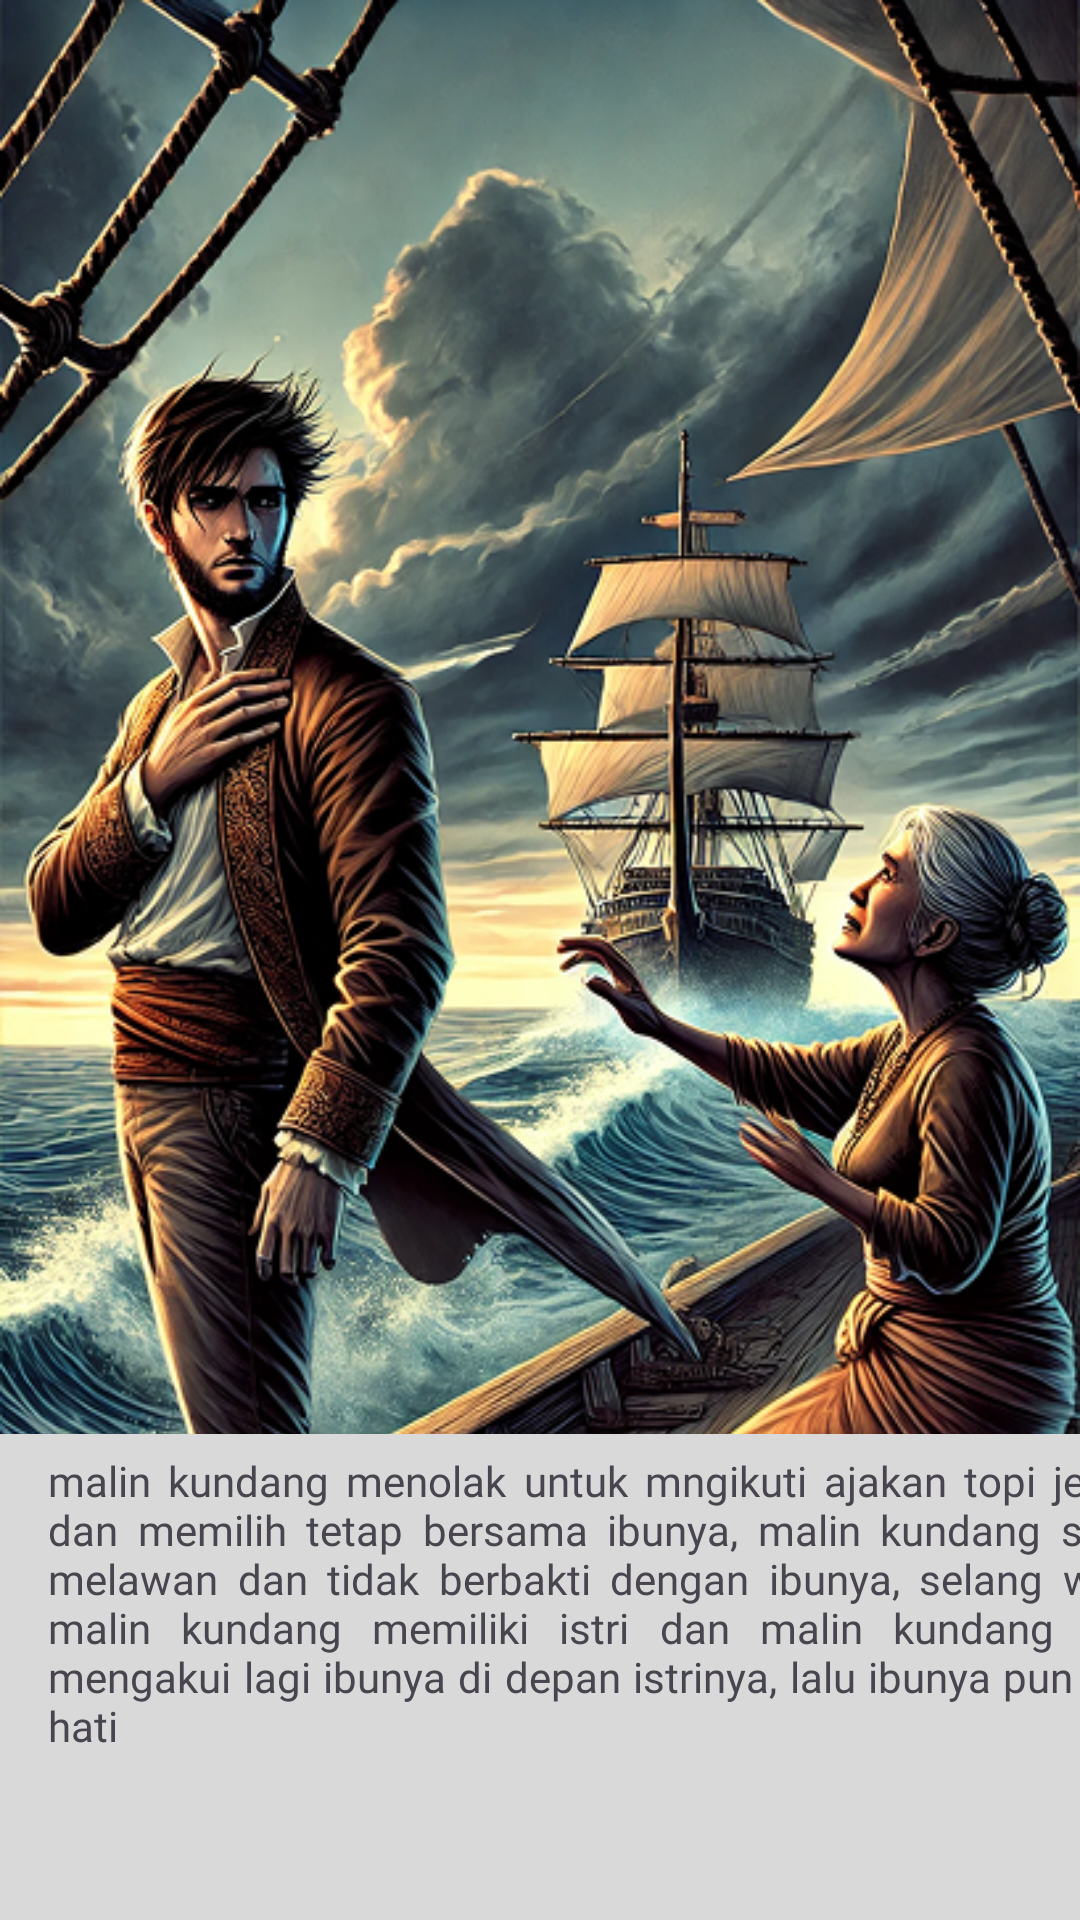

The Android layout XML behind this screen, and the referenced resources:
<!-- AndroidManifest.xml: application theme Theme.MATHTARATIM1 -->
<!-- res/layout/activity_cerita1s3.xml -->
<?xml version="1.0" encoding="utf-8"?>
<androidx.constraintlayout.widget.ConstraintLayout xmlns:android="http://schemas.android.com/apk/res/android"
    xmlns:app="http://schemas.android.com/apk/res-auto"
    xmlns:tools="http://schemas.android.com/tools"
    android:id="@+id/main"
    android:layout_width="match_parent"
    android:layout_height="match_parent"
    android:background="@drawable/c1s3"
    tools:context=".cerita1s3">

    <TextView
        android:layout_width="394dp"
        android:layout_height="240dp"
        android:layout_marginStart="10dp"
        android:layout_marginTop="478dp"
        android:layout_marginEnd="7dp"
        android:background="@drawable/box_cerita_grey"
        android:backgroundTint="#D9D9D9"
        app:layout_constraintEnd_toEndOf="parent"
        app:layout_constraintStart_toStartOf="parent"
        app:layout_constraintTop_toTopOf="parent" />

    <TextView
        android:id="@+id/textView22"
        android:layout_width="376dp"
        android:layout_height="168dp"
        android:layout_marginStart="16dp"
        android:layout_marginTop="484dp"
        android:layout_marginEnd="43dp"
        android:fontFamily="@font/poppins_bold"
        android:justificationMode="inter_word"
        android:text="malin kundang menolak untuk mngikuti ajakan topi jerami, dan memilih tetap bersama ibunya, malin kundang sering melawan dan tidak berbakti dengan ibunya, selang waktu malin kundang memiliki istri dan malin kundang tidak mengakui lagi ibunya di depan istrinya, lalu ibunya pun sakit hati"
        android:textAlignment="textStart"
        android:textSize="14sp"
        app:layout_constraintEnd_toEndOf="parent"
        app:layout_constraintHorizontal_bias="0.0"
        app:layout_constraintStart_toStartOf="parent"
        app:layout_constraintTop_toTopOf="parent" />

    <Button
        android:id="@+id/button5"
        android:layout_width="185dp"
        android:layout_height="52dp"
        android:layout_marginStart="112dp"
        android:layout_marginTop="652dp"
        android:layout_marginEnd="114dp"
        android:backgroundTint="#2C8FE9"
        android:fontFamily="@font/poppins_bold"
        android:text="DIAM SAJA"
        android:textSize="12sp"
        app:layout_constraintEnd_toEndOf="parent"
        app:layout_constraintStart_toStartOf="parent"
        app:layout_constraintTop_toTopOf="parent" />

</androidx.constraintlayout.widget.ConstraintLayout>
<!-- resources referenced by this layout -->
<resources>
  <!-- drawable box_cerita_grey (drawable) -->
  <?xml version="1.0" encoding="utf-8"?>
  <selector xmlns:android="http://schemas.android.com/apk/res/android">
      <item>
          <shape android:shape="rectangle">
              <solid android:color="#D9D9D9"></solid>
              <corners android:radius="10dp"></corners>
          </shape>
      </item>
  </selector>
  <!-- drawable c1s3: png bitmap (drawable, 743005 bytes) -->
  <style name="Theme.MATHTARATIM1" parent="Base.Theme.MATHTARATIM1" />
  <style name="Base.Theme.MATHTARATIM1" parent="Theme.Material3.DayNight.NoActionBar">
          
          
      </style>
</resources>
